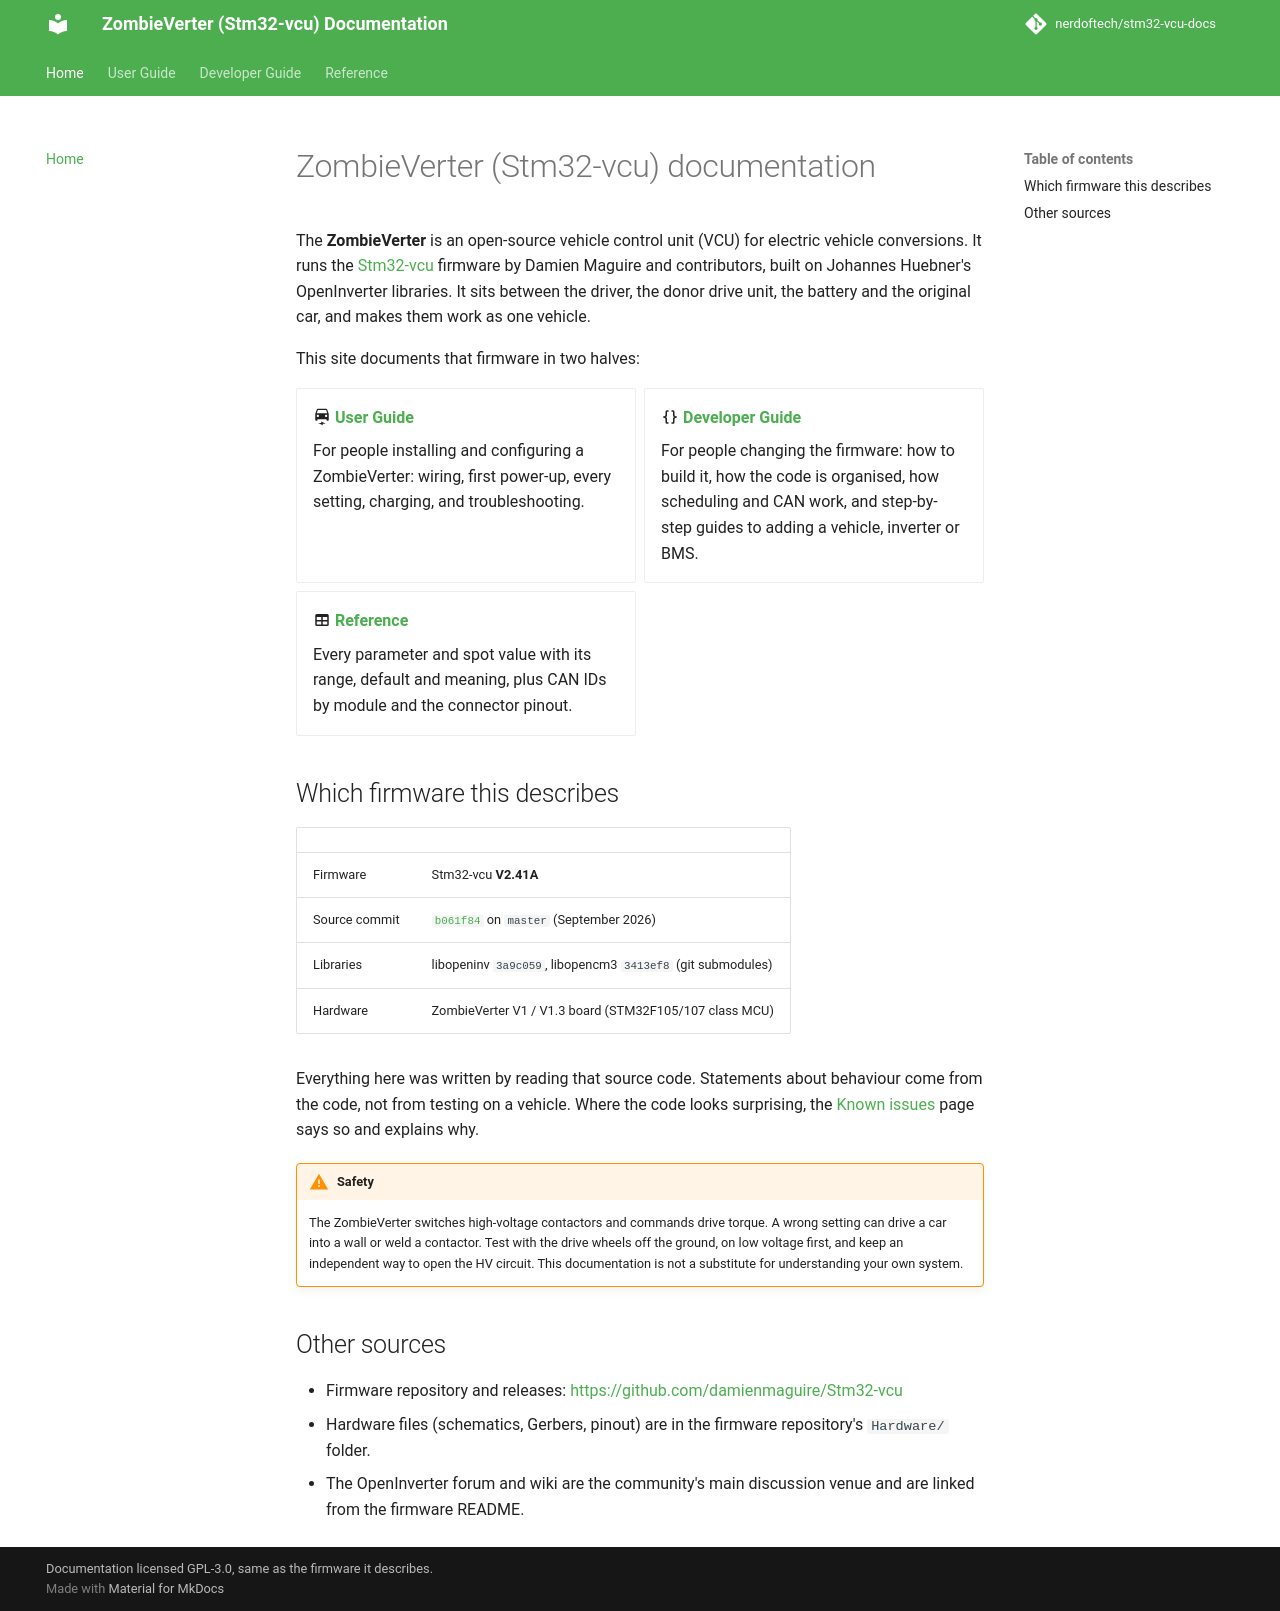

repository: nerdoftech/stm32-vcu-docs · page: index.html · generator: mkdocs

# ZombieVerter (Stm32-vcu) documentation

The **ZombieVerter** is an open-source vehicle control unit (VCU) for electric vehicle
conversions. It runs the [Stm32-vcu](https://github.com/damienmaguire/Stm32-vcu) firmware
by Damien Maguire and contributors, built on Johannes Huebner's OpenInverter libraries.
It sits between the driver, the donor drive unit, the battery and the original car, and
makes them work as one vehicle.

This site documents that firmware in two halves:

<div class="grid cards" markdown>

-   :material-car-electric: **[User Guide](user/index.md)**

    For people installing and configuring a ZombieVerter: wiring, first power-up,
    every setting, charging, and troubleshooting.

-   :material-code-braces: **[Developer Guide](dev/index.md)**

    For people changing the firmware: how to build it, how the code is organised,
    how scheduling and CAN work, and step-by-step guides to adding a vehicle,
    inverter or BMS.

-   :material-table: **[Reference](reference/index.md)**

    Every parameter and spot value with its range, default and meaning, plus
    CAN IDs by module and the connector pinout.

</div>

## Which firmware this describes

| | |
|---|---|
| Firmware | Stm32-vcu **V2.41A** |
| Source commit | [`b061f84`](https://github.com/damienmaguire/Stm32-vcu/commit/b061f840ea05aa3e6c761953e746dabed9d9a375) on `master` (September 2026) |
| Libraries | libopeninv `3a9c059`, libopencm3 `3413ef8` (git submodules) |
| Hardware | ZombieVerter V1 / V1.3 board (STM32F105/107 class MCU) |

Everything here was written by reading that source code. Statements about behaviour come
from the code, not from testing on a vehicle. Where the code looks surprising, the
[Known issues](dev/known-issues.md) page says so and explains why.

!!! warning "Safety"
    The ZombieVerter switches high-voltage contactors and commands drive torque. A wrong
    setting can drive a car into a wall or weld a contactor. Test with the drive wheels off
    the ground, on low voltage first, and keep an independent way to open the HV circuit.
    This documentation is not a substitute for understanding your own system.

## Other sources

- Firmware repository and releases: <https://github.com/damienmaguire/Stm32-vcu>
- Hardware files (schematics, Gerbers, pinout) are in the firmware repository's
  `Hardware/` folder.
- The OpenInverter forum and wiki are the community's main discussion venue and are
  linked from the firmware README.
